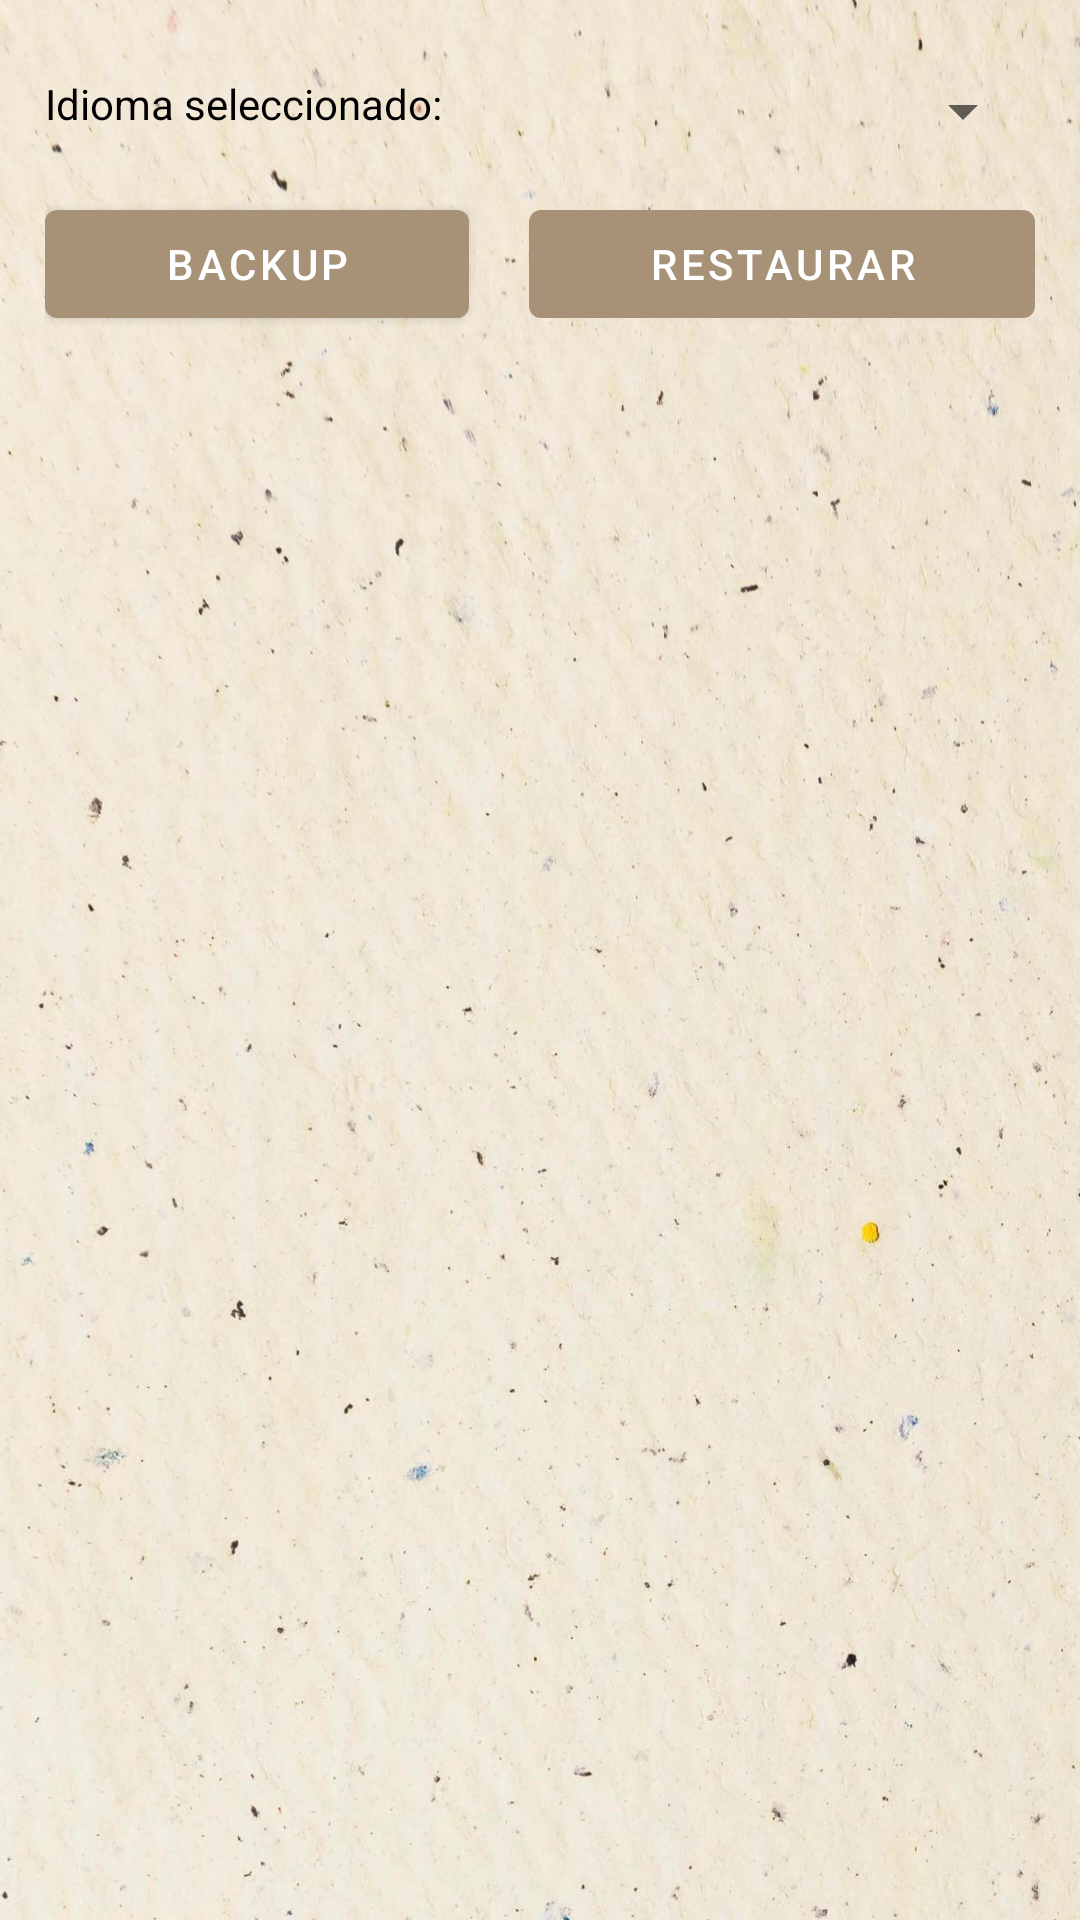

Android layout source for this screen:
<!-- AndroidManifest.xml: application theme Theme.BookList_TFG -->
<!-- res/layout/dialog_configuracion.xml -->
<LinearLayout xmlns:android="http://schemas.android.com/apk/res/android"
    android:layout_width="match_parent"
    android:layout_height="match_parent"
    android:padding="10dp">

    <LinearLayout
        android:layout_width="match_parent"
        android:layout_height="wrap_content"
        android:orientation="vertical"
        android:padding="5dp">

        <LinearLayout
            android:layout_width="match_parent"
            android:layout_height="wrap_content"
            android:layout_marginTop="10dp"
            android:orientation="horizontal">

            <TextView
                android:layout_width="wrap_content"
                android:layout_height="wrap_content"
                android:text="@string/label_idioma_selector" />

            <Space
                android:layout_width="20dp"
                android:layout_height="match_parent" />


            <Space
                android:layout_width="20dp"
                android:layout_height="match_parent" />

            <Spinner
                android:id="@+id/idSPIdiomas"
                android:layout_width="0dp"
                android:layout_height="wrap_content"
                android:layout_weight="1"
                android:gravity="center_vertical" />

        </LinearLayout>

        <LinearLayout
            android:layout_width="match_parent"
            android:layout_height="wrap_content"
            android:orientation="horizontal"
            android:layout_marginTop="15dp"
            android:weightSum="2">


            <Button
                android:id="@+id/idBackupBTN"
                android:layout_width="wrap_content"
                android:layout_height="wrap_content"
                android:layout_weight="1"
                android:text="@string/label_backup" />

            <Space
                android:layout_width="20dp"
                android:layout_height="match_parent" />

            <Button
                android:id="@+id/idRestaurarBTN"
                android:layout_width="wrap_content"
                android:layout_height="wrap_content"
                android:layout_weight="1"
                android:text="@string/label_restaurar" />
        </LinearLayout>
    </LinearLayout>

</LinearLayout>
<!-- resources referenced by this layout -->
<resources>
  <string name="label_backup">BackUp</string>
  <string name="label_idioma_selector">Idioma seleccionado:</string>
  <string name="label_restaurar">Restaurar</string>
  <style name="Theme.BookList_TFG" parent="Theme.MaterialComponents.DayNight.DarkActionBar">
          <item name="colorPrimary">@color/menu_claro</item> 
          <item name="colorPrimaryVariant">@color/menu_claro</item> 
  
          <item name="colorSurface">@color/fondo_btn_claro</item> 
  
          <item name="colorOnPrimary">@color/white</item> 
          <item name="android:textColor">@color/black</item> 
  
          
          <item name="colorSecondary">@color/icono_anadir_claro </item> 
          <item name="colorSecondaryVariant">@color/teal_200 </item> 
          <item name="colorOnSecondary">@color/black</item> 
  
          <item name="android:statusBarColor">?attr/colorPrimaryVariant</item> 
  
          
          <item name="android:windowBackground">@drawable/fondo_dia </item> 
      </style>
  <color name="menu_claro">#A79277</color>
  <color name="fondo_btn_claro">#EAD8C0</color>
  <color name="white">#FFFFFFFF</color>
  <color name="black">#FF000000</color>
  <color name="icono_anadir_claro">#36DCC7</color>
  <color name="teal_200">#FF03DAC5</color>
  <!-- drawable fondo_dia: jpg bitmap (drawable, 163721 bytes) -->
</resources>
